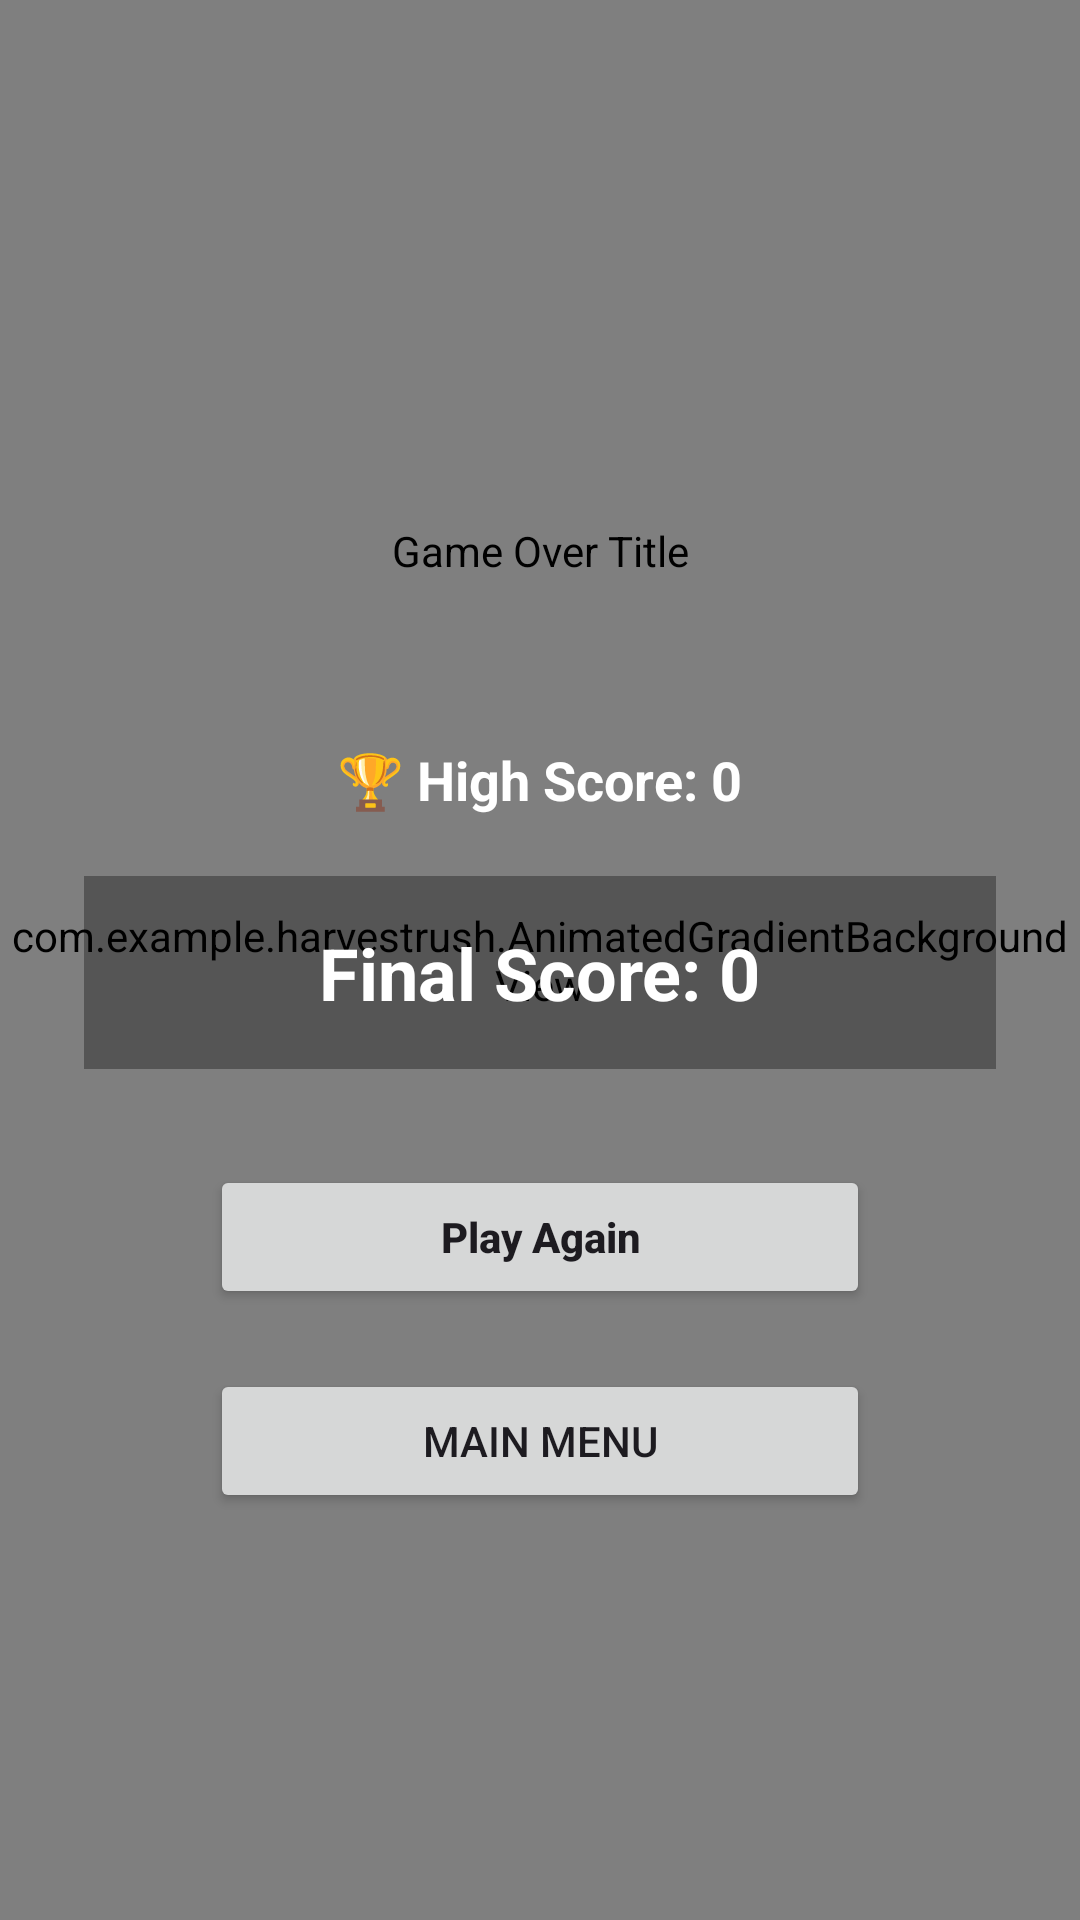

This screen was rendered from an Android layout file. Write that file and the resources it references.
<!-- AndroidManifest.xml: application theme Theme.HarvestRush -->
<!-- res/layout/activity_game_over.xml -->
<?xml version="1.0" encoding="utf-8"?>
<FrameLayout xmlns:android="http://schemas.android.com/apk/res/android"
    android:layout_width="match_parent"
    android:layout_height="match_parent">

    <com.example.harvestrush.AnimatedGradientBackgroundView
        android:id="@+id/game_over_bg"
        android:layout_width="match_parent"
        android:layout_height="match_parent" />

    <LinearLayout
        android:id="@+id/game_over_root"
        android:layout_width="match_parent"
        android:layout_height="match_parent"
        android:orientation="vertical"
        android:gravity="center"
        android:padding="28dp"
        android:background="@android:color/transparent">

        <com.example.harvestrush.CurvedJiggleTitleView
            android:id="@+id/title_curved"
            android:layout_width="match_parent"
            android:layout_height="96dp"
            android:layout_marginBottom="16dp"
            android:contentDescription="Game Over Title" />

        <TextView
            android:id="@+id/tv_high_scores"
            android:layout_width="wrap_content"
            android:layout_height="wrap_content"
            android:text="🏆 High Score: 0"
            android:textStyle="bold"
            android:textSize="18sp"
            android:textColor="#FFFFFF"
            android:layout_marginBottom="20dp" />

        <LinearLayout
            android:id="@+id/score_panel"
            android:layout_width="match_parent"
            android:layout_height="wrap_content"
            android:orientation="vertical"
            android:padding="16dp"
            android:background="#55000000"
            android:layout_marginBottom="32dp"
            android:gravity="center">

            <TextView
                android:id="@+id/tv_final_score"
                android:layout_width="wrap_content"
                android:layout_height="wrap_content"
                android:text="Final Score: 0"
                android:textSize="24sp"
                android:textStyle="bold"
                android:textColor="#FFFFFF" />
        </LinearLayout>

        
        <Button
            android:id="@+id/btn_play_again"
            android:layout_width="220dp"
            android:layout_height="wrap_content"
            android:layout_marginBottom="20dp"
            android:text="Play Again"
            android:textAllCaps="false"
            android:textStyle="bold" />

        <Button
            android:id="@+id/btn_back_menu"
            android:layout_width="220dp"
            android:layout_height="wrap_content"
            android:text="Main Menu" />

    </LinearLayout>
</FrameLayout>
<!-- resources referenced by this layout -->
<resources>
  <style name="Theme.HarvestRush" parent="Base.Theme.HarvestRush" />
  <style name="Base.Theme.HarvestRush" parent="Theme.Material3.DayNight.NoActionBar">
          
          <item name="android:windowContentOverlay">@null</item>
          
          <item name="android:windowDrawsSystemBarBackgrounds">true</item>
          <item name="android:statusBarColor">@android:color/transparent</item>
          
          <item name="android:navigationBarColor">#000000</item>
          
          <item name="android:enforceStatusBarContrast">false</item>
          <item name="android:enforceNavigationBarContrast">false</item>
          
          <item name="android:windowLightStatusBar">false</item>
      </style>
</resources>
